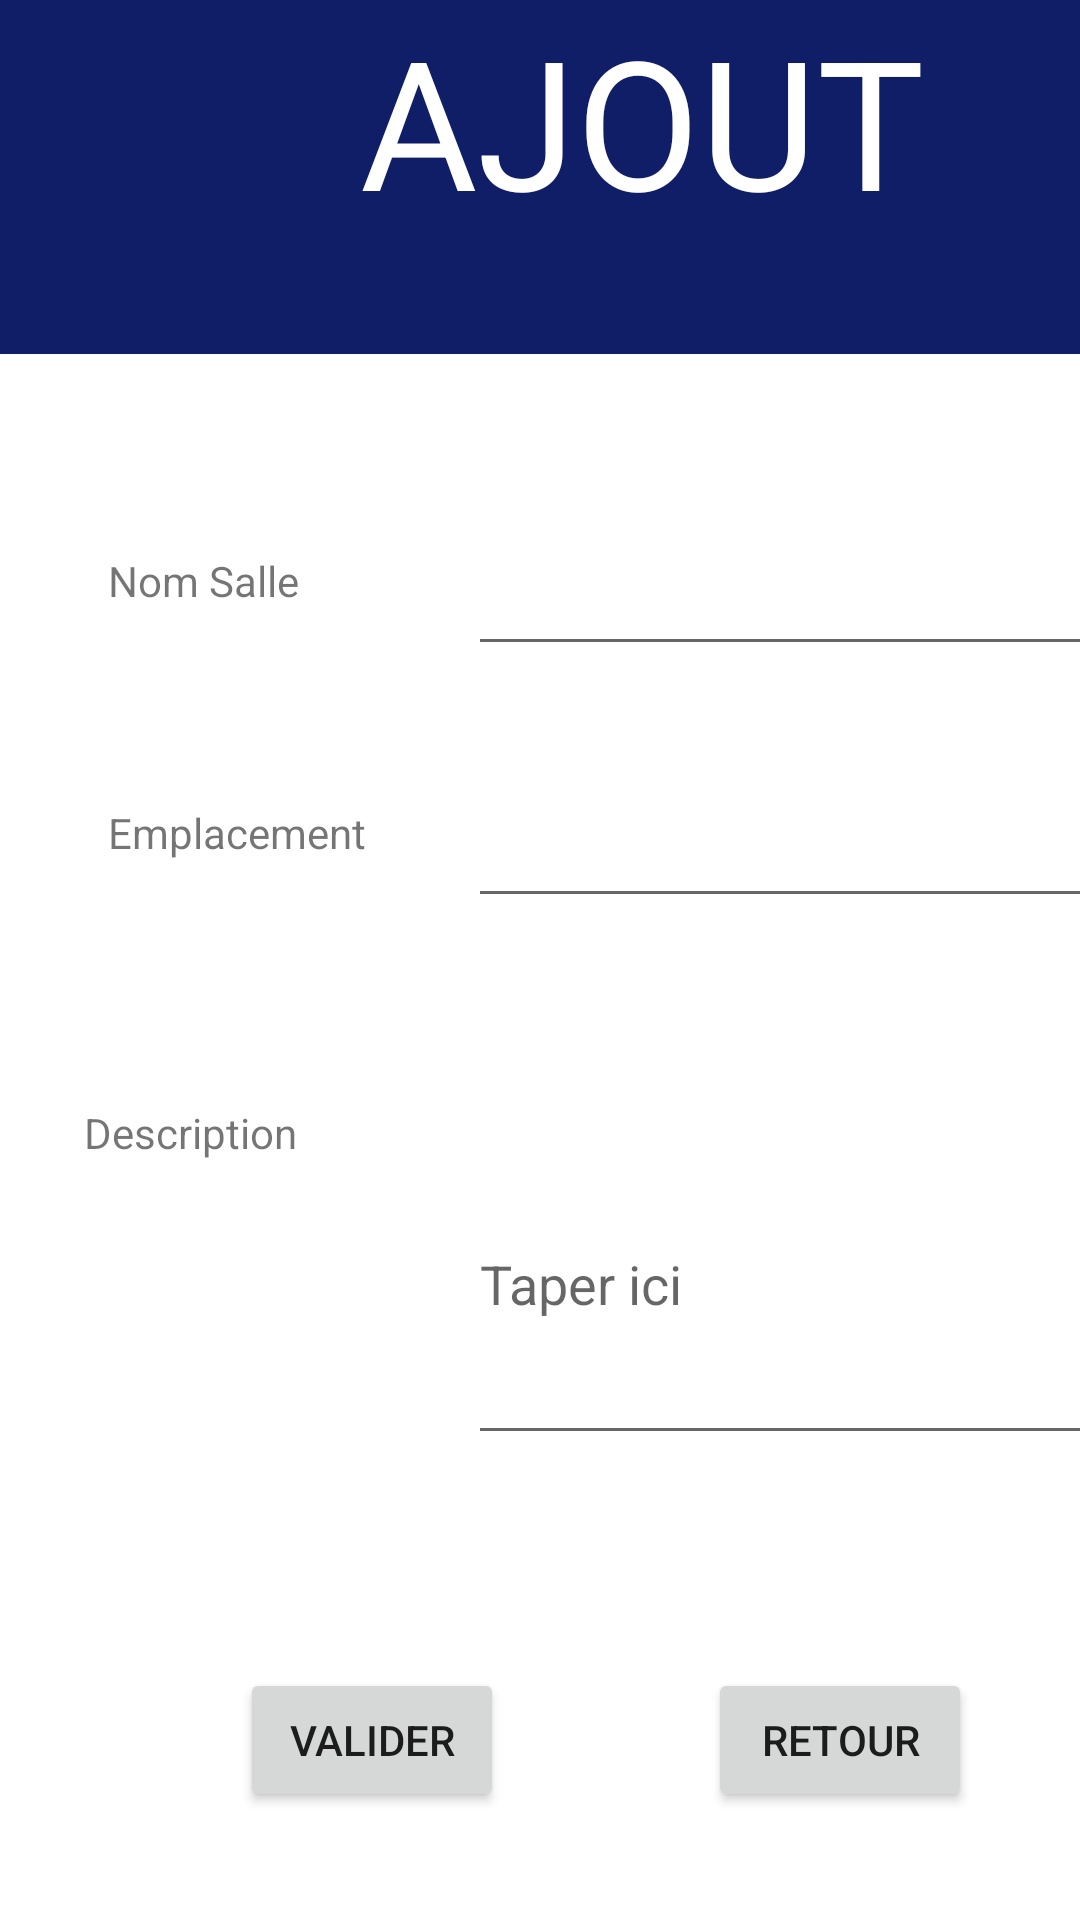

Reconstruct the res/layout file that produces this screen, plus the resources it refers to.
<!-- AndroidManifest.xml: application theme Theme.GestionEDT_Sallesdecours_IPSL -->
<!-- res/layout/activity_add_salle.xml -->
<?xml version="1.0" encoding="utf-8"?>
<androidx.constraintlayout.widget.ConstraintLayout xmlns:android="http://schemas.android.com/apk/res/android"
    xmlns:app="http://schemas.android.com/apk/res-auto"
    xmlns:tools="http://schemas.android.com/tools"
    android:id="@+id/relativeLayout5"
    android:layout_width="match_parent"
    android:layout_height="match_parent"
    tools:context=".AddSalle">

    <TextView
        android:id="@+id/textView9"
        android:layout_width="98dp"
        android:layout_height="35dp"
        android:layout_marginStart="36dp"
        android:layout_marginTop="184dp"
        android:text="Nom Salle"
        app:layout_constraintStart_toStartOf="parent"
        app:layout_constraintTop_toTopOf="parent" />

    <TextView
        android:id="@+id/textView10"
        android:layout_width="428dp"
        android:layout_height="118dp"
        android:background="#101D67"
        android:text="AJOUT"
        android:textAlignment="center"
        android:textColor="#FFFFFF"
        android:textSize="60sp"
        app:layout_constraintStart_toStartOf="parent"
        app:layout_constraintTop_toTopOf="parent" />

    <TextView
        android:id="@+id/textView11"
        android:layout_width="88dp"
        android:layout_height="38dp"
        android:layout_marginStart="36dp"
        android:layout_marginTop="268dp"
        android:text="Emplacement"
        app:layout_constraintStart_toStartOf="parent"
        app:layout_constraintTop_toTopOf="parent" />

    <EditText
        android:id="@+id/description"
        android:layout_width="226dp"
        android:layout_height="117dp"
        android:layout_marginStart="156dp"
        android:layout_marginTop="368dp"
        android:ems="10"
        android:hint="Taper ici"
        android:inputType="textPersonName"
        app:layout_constraintStart_toStartOf="parent"
        app:layout_constraintTop_toTopOf="parent" />

    <EditText
        android:id="@+id/emplacement"
        android:layout_width="210dp"
        android:layout_height="54dp"
        android:layout_marginStart="156dp"
        android:layout_marginTop="252dp"
        android:ems="10"
        android:inputType="textPersonName"
        app:layout_constraintStart_toStartOf="parent"
        app:layout_constraintTop_toTopOf="parent" />

    <EditText
        android:id="@+id/nomsalle"
        android:layout_width="210dp"
        android:layout_height="54dp"
        android:layout_marginStart="156dp"
        android:layout_marginTop="168dp"
        android:ems="10"
        android:inputType="textPersonName"
        app:layout_constraintStart_toStartOf="parent"
        app:layout_constraintTop_toTopOf="parent" />

    <TextView
        android:id="@+id/textView12"
        android:layout_width="96dp"
        android:layout_height="43dp"
        android:layout_marginStart="28dp"
        android:layout_marginTop="368dp"
        android:text="Description"
        app:layout_constraintStart_toStartOf="parent"
        app:layout_constraintTop_toTopOf="parent" />

    <Button
        android:id="@+id/btn_valider"
        android:layout_width="wrap_content"
        android:layout_height="wrap_content"
        android:layout_marginStart="80dp"
        android:layout_marginTop="556dp"
        android:text="Valider"
        app:layout_constraintStart_toStartOf="parent"
        app:layout_constraintTop_toTopOf="parent" />

    <Button
        android:id="@+id/back"
        android:layout_width="wrap_content"
        android:layout_height="wrap_content"
        android:layout_marginStart="236dp"
        android:layout_marginTop="556dp"
        android:text="Retour"
        app:layout_constraintStart_toStartOf="parent"
        app:layout_constraintTop_toTopOf="parent" />
</androidx.constraintlayout.widget.ConstraintLayout>
<!-- resources referenced by this layout -->
<resources>
  <style name="Theme.GestionEDT_Sallesdecours_IPSL" parent="Theme.MaterialComponents.DayNight.DarkActionBar">
          
          <item name="colorPrimary">@color/purple_500</item>
          <item name="colorPrimaryVariant">@color/purple_700</item>
          <item name="colorOnPrimary">@color/white</item>
          
          <item name="colorSecondary">@color/teal_200</item>
          <item name="colorSecondaryVariant">@color/teal_700</item>
          <item name="colorOnSecondary">@color/black</item>
          
          <item name="android:statusBarColor" tools:targetApi="l">?attr/colorPrimaryVariant</item>
          
      </style>
  <!-- not gathered from this repository: default colours our renderer supplied (Android Studio template values) -->
  <color name="purple_500">#FF6200EE</color>
  <color name="purple_700">#FF3700B3</color>
  <color name="teal_200">#FF03DAC5</color>
  <color name="teal_700">#FF018786</color>
  <color name="black">#FF000000</color>
  <color name="white">#FFFFFFFF</color>
</resources>
